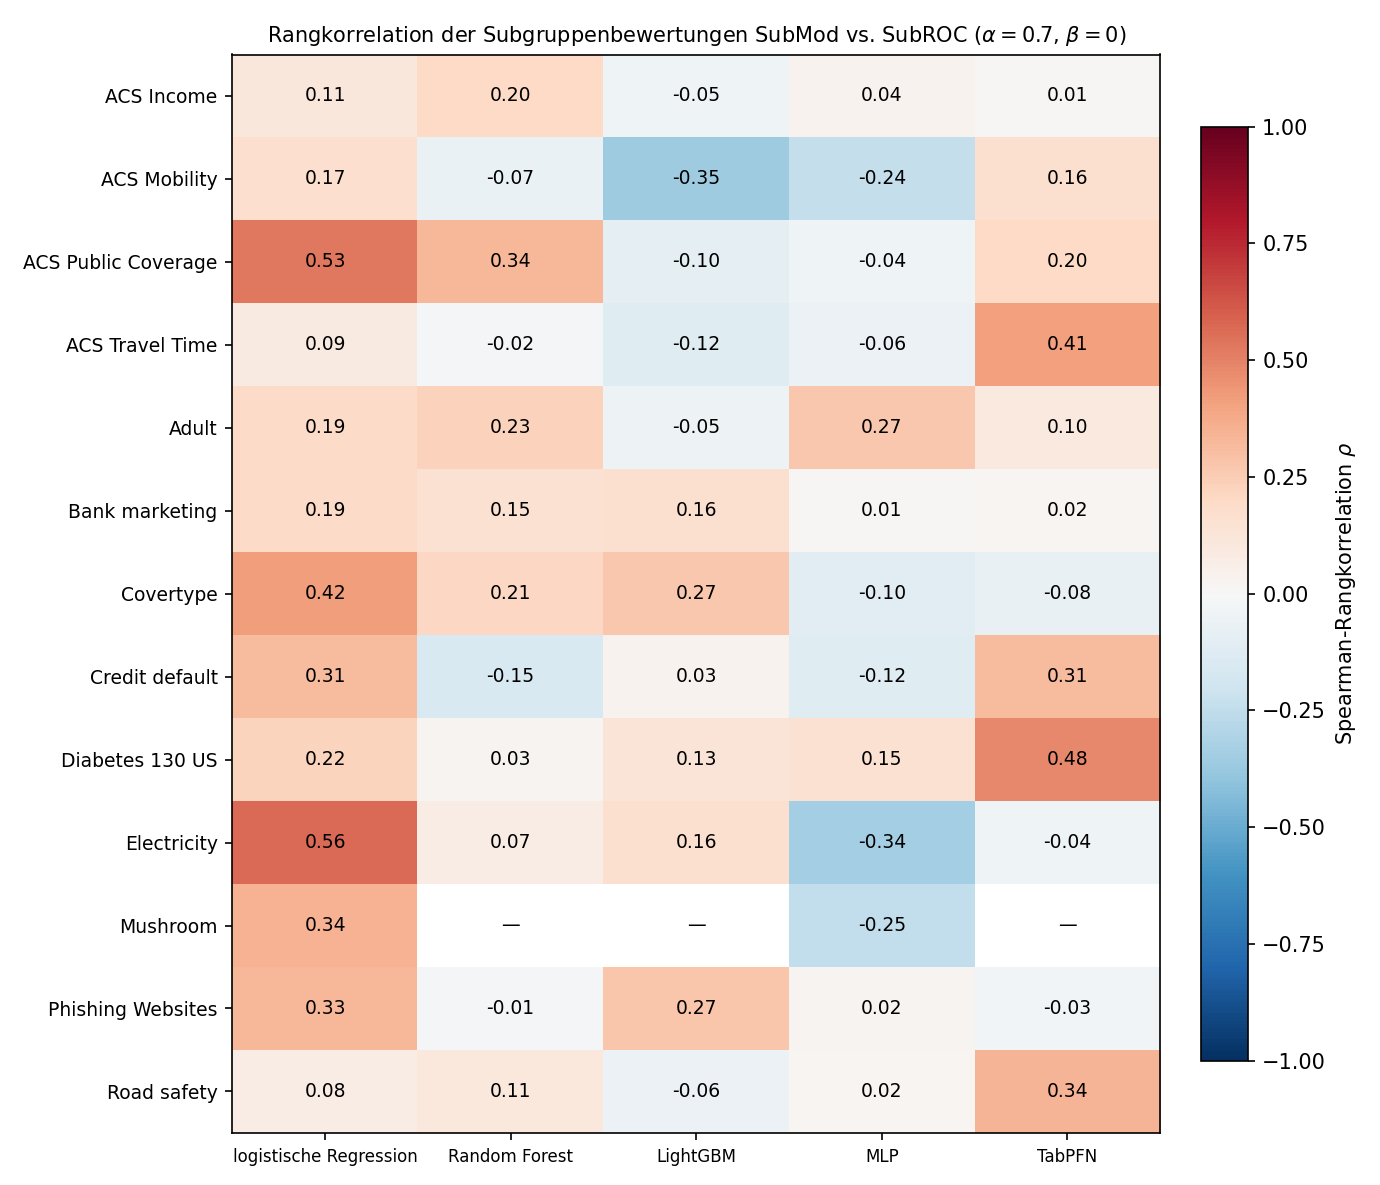

Data behind this chart, as committed beside it:
dataset, model, n, spearman_quality_phi_gew
ACSIncome, lgbm, 386, -0.04662
ACSIncome, lr, 386, 0.1113
ACSIncome, mlp, 386, 0.03817
ACSIncome, rf, 386, 0.1987
ACSIncome, tabpfn, 316, 0.01204
ACSMobility, lgbm, 1447, -0.3517
ACSMobility, lr, 1447, 0.1656
ACSMobility, mlp, 1447, -0.2371
ACSMobility, rf, 1447, -0.06692
ACSMobility, tabpfn, 1344, 0.1639
ACSPublicCoverage, lgbm, 1179, -0.09915
ACSPublicCoverage, lr, 1179, 0.5301
ACSPublicCoverage, mlp, 1179, -0.04295
ACSPublicCoverage, rf, 1179, 0.3359
ACSPublicCoverage, tabpfn, 1049, 0.1975
ACSTravelTime, lgbm, 670, -0.1215
ACSTravelTime, lr, 670, 0.09242
ACSTravelTime, mlp, 670, -0.05952
ACSTravelTime, rf, 670, -0.01548
ACSTravelTime, tabpfn, 585, 0.4064
Diabetes130US, lgbm, 4999, 0.1314
Diabetes130US, lr, 4999, 0.2219
Diabetes130US, mlp, 4999, 0.1515
Diabetes130US, rf, 4999, 0.02578
Diabetes130US, tabpfn, 4372, 0.4826
PhishingWebsites, lgbm, 2002, 0.2738
PhishingWebsites, lr, 2002, 0.3302
PhishingWebsites, mlp, 2001, 0.02386
PhishingWebsites, rf, 2002, -0.01218
PhishingWebsites, tabpfn, 1943, -0.02605
adult, lgbm, 958, -0.05385
adult, lr, 958, 0.1897
adult, mlp, 957, 0.2676
adult, rf, 958, 0.2341
adult, tabpfn, 776, 0.09524
bank-marketing, lgbm, 1328, 0.1602
bank-marketing, lr, 1328, 0.1913
bank-marketing, mlp, 1326, 0.01282
bank-marketing, rf, 1328, 0.1504
bank-marketing, tabpfn, 1119, 0.02015
covertype, lgbm, 5141, 0.2719
covertype, lr, 5141, 0.4214
covertype, mlp, 5141, -0.1044
covertype, rf, 5141, 0.209
covertype, tabpfn, 5048, -0.07657
default-of-credit-card-clients, lgbm, 3600, 0.03224
default-of-credit-card-clients, lr, 3600, 0.3139
default-of-credit-card-clients, mlp, 3600, -0.1183
default-of-credit-card-clients, rf, 3600, -0.1544
default-of-credit-card-clients, tabpfn, 3272, 0.3149
electricity, lgbm, 591, 0.1605
electricity, lr, 591, 0.5635
electricity, mlp, 591, -0.3408
electricity, rf, 591, 0.07216
electricity, tabpfn, 547, -0.04478
mushroom, lgbm, 1224, 
mushroom, lr, 1224, 0.3438
mushroom, mlp, 1221, -0.2474
mushroom, rf, 1224, 
mushroom, tabpfn, 1171, 
... 5 more rows
